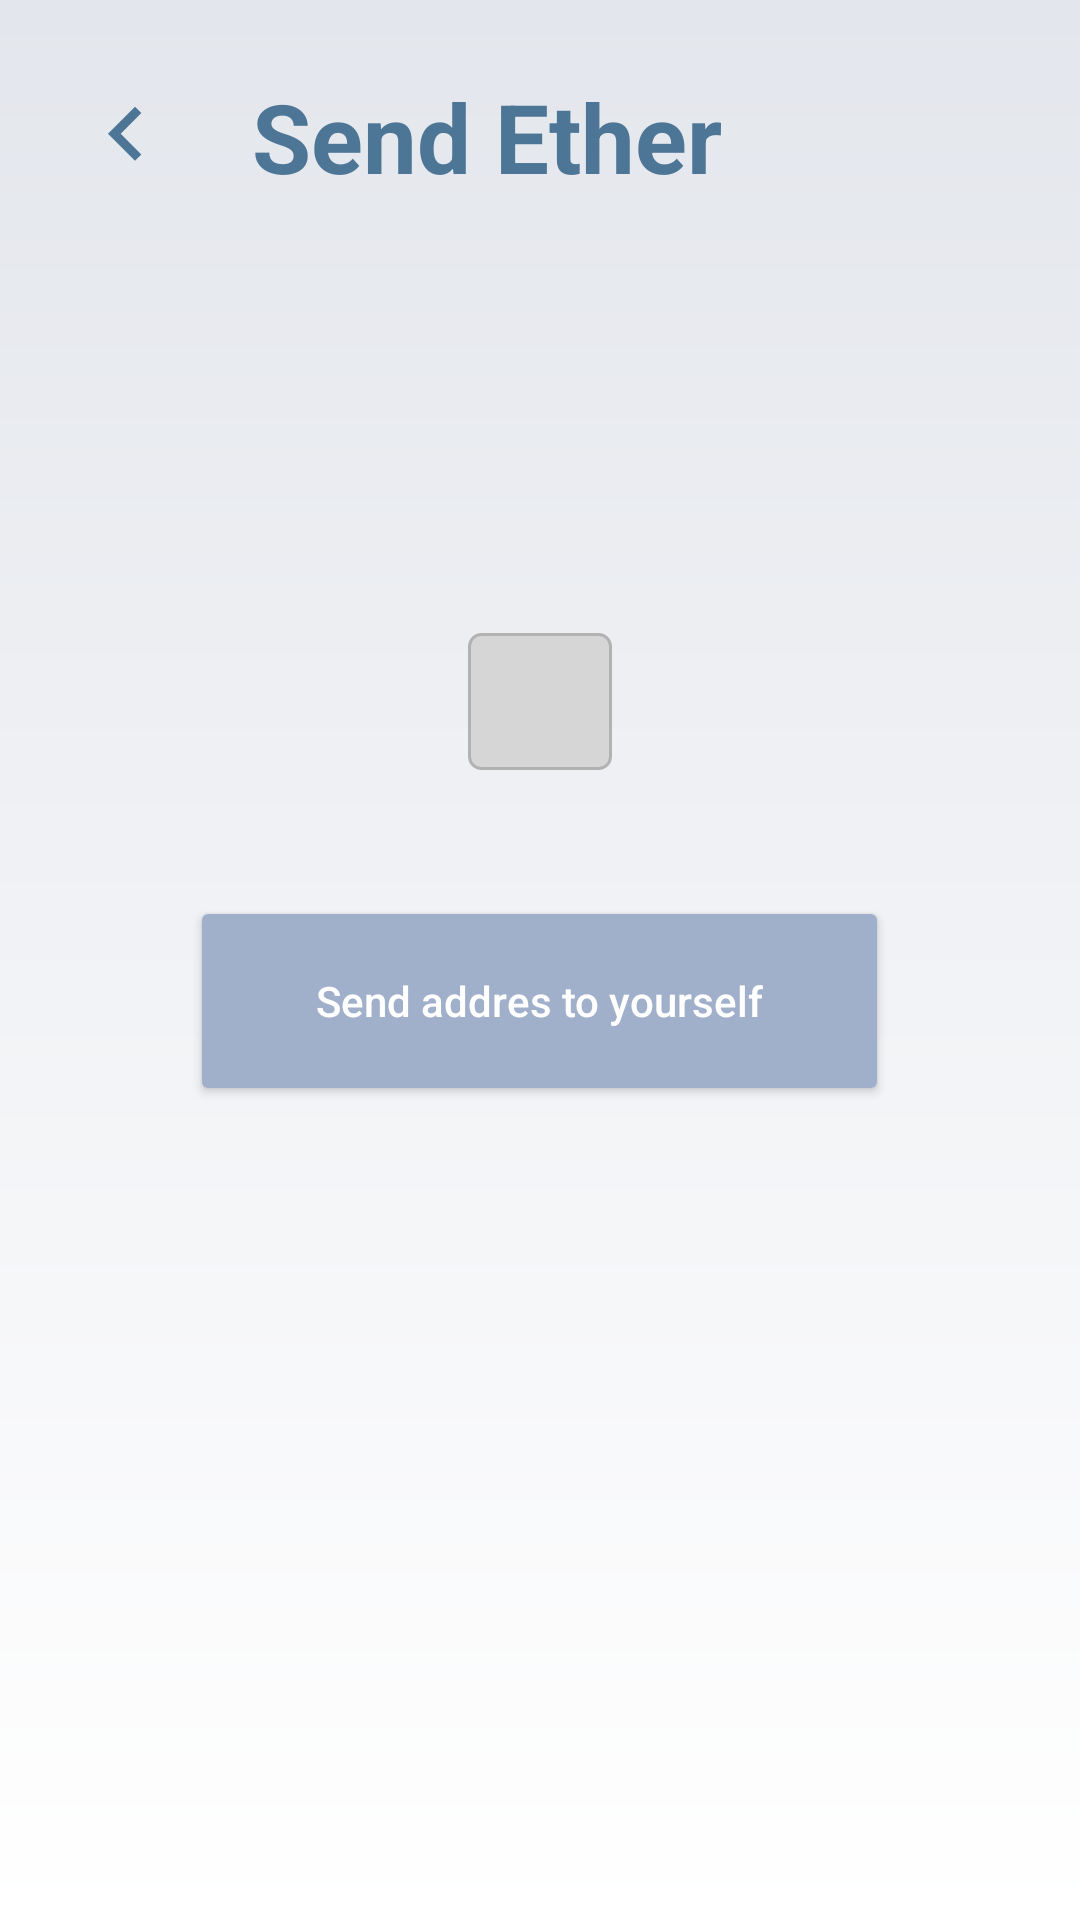

This screen was rendered from an Android layout file. Write that file and the resources it references.
<!-- AndroidManifest.xml: application theme AppTheme -->
<!-- res/layout/activity_donate_ether.xml -->
<?xml version="1.0" encoding="utf-8"?>
<LinearLayout xmlns:android="http://schemas.android.com/apk/res/android"
    xmlns:app="http://schemas.android.com/apk/res-auto"
    android:orientation="vertical"
    android:layout_width="match_parent"
    android:layout_height="match_parent"
    android:background="@drawable/background_gradient">

    <LinearLayout
        android:id="@+id/sendEtherBack"
        android:layout_width="wrap_content"
        android:layout_height="wrap_content"
        android:orientation="horizontal">

        <ImageView
            android:layout_width="wrap_content"
            android:layout_height="wrap_content"
            app:srcCompat="@drawable/ic_keyboard_arrow_left_black_24dp"
            android:layout_marginLeft="24dp"
            android:layout_gravity="center_vertical"/>

        <TextView
            style="@style/pageTitleText"
            android:text="Send Ether"/>

    </LinearLayout>

    <TextView
        android:id="@+id/sendEtherWalletText"
        android:layout_width="wrap_content"
        android:layout_height="wrap_content"
        android:text=""
        android:paddingLeft="24dp"
        android:paddingRight="24dp"
        android:layout_gravity="center_horizontal"
        android:textSize="10sp"
        android:layout_marginTop="120dp"
        android:textIsSelectable="true"
        android:paddingTop="16dp"
        android:paddingBottom="16dp"
        android:background="@drawable/send_ether_wallet_background"
        />

    <Button
        android:id="@+id/sendEtherShare"
        android:layout_width="wrap_content"
        android:layout_height="70dp"
        app:backgroundTint="@color/colorPrimary"
        android:textColor="#fff"
        android:paddingLeft="42dp"
        android:paddingRight="42dp"
        android:layout_gravity="center_horizontal"
        android:text="Send addres to yourself"
        android:textAllCaps="false"
        android:layout_marginTop="42dp"/>

</LinearLayout>
<!-- resources referenced by this layout -->
<resources>
  <color name="colorPrimary">#a0afca</color>
  <!-- drawable background_gradient (drawable) -->
  <?xml version="1.0" encoding="utf-8"?>
  <shape android:shape="rectangle" xmlns:android="http://schemas.android.com/apk/res/android">
      <gradient android:angle="90" android:startColor="#ffffff" android:endColor="@color/colorPrimaryDark" />
  </shape>
  <!-- drawable ic_keyboard_arrow_left_black_24dp (drawable) -->
  <vector android:height="36dp" android:viewportHeight="24.0"
      android:viewportWidth="24.0" android:width="36dp" xmlns:android="http://schemas.android.com/apk/res/android">
      <path android:fillColor="@color/colorPrimaryDarker" android:pathData="M15.41,16.09l-4.58,-4.59 4.58,-4.59L14,5.5l-6,6 6,6z"/>
  </vector>
  <!-- drawable send_ether_wallet_background (drawable) -->
  <?xml version="1.0" encoding="utf-8"?>
  <shape android:shape="rectangle" xmlns:android="http://schemas.android.com/apk/res/android">
      <corners android:radius="4dp"/>
      <solid android:color="#d6d6d6"/>
      <stroke android:color="#b2b2b2" android:width="1dp"/>
  </shape>
  <style name="pageTitleText">
          <item name="android:layout_height">wrap_content</item>
          <item name="android:layout_width">wrap_content</item>
          <item name="android:textColor">@color/colorPrimaryDarker</item>
          <item name="android:textSize">32sp</item>
          <item name="android:textStyle">bold</item>
          <item name="android:layout_marginLeft">24dp</item>
          <item name="android:layout_marginTop">24dp</item>
          <item name="android:layout_marginBottom">24dp</item>
      </style>
  <style name="AppTheme" parent="Theme.AppCompat.Light.DarkActionBar">
          
          <item name="colorPrimary">@color/colorPrimary</item>
          <item name="colorPrimaryDark">@color/colorPrimaryDark</item>
          <item name="colorAccent">@color/colorAccent</item>
          <item name="android:windowLightStatusBar">true</item>
          <item name="windowActionBar">false</item>
          <item name="windowNoTitle">true</item>
      </style>
  <color name="colorPrimaryDark">#e3e6ec</color>
  <color name="colorPrimaryDarker">#4d7595</color>
  <color name="colorAccent">#000000</color>
</resources>
